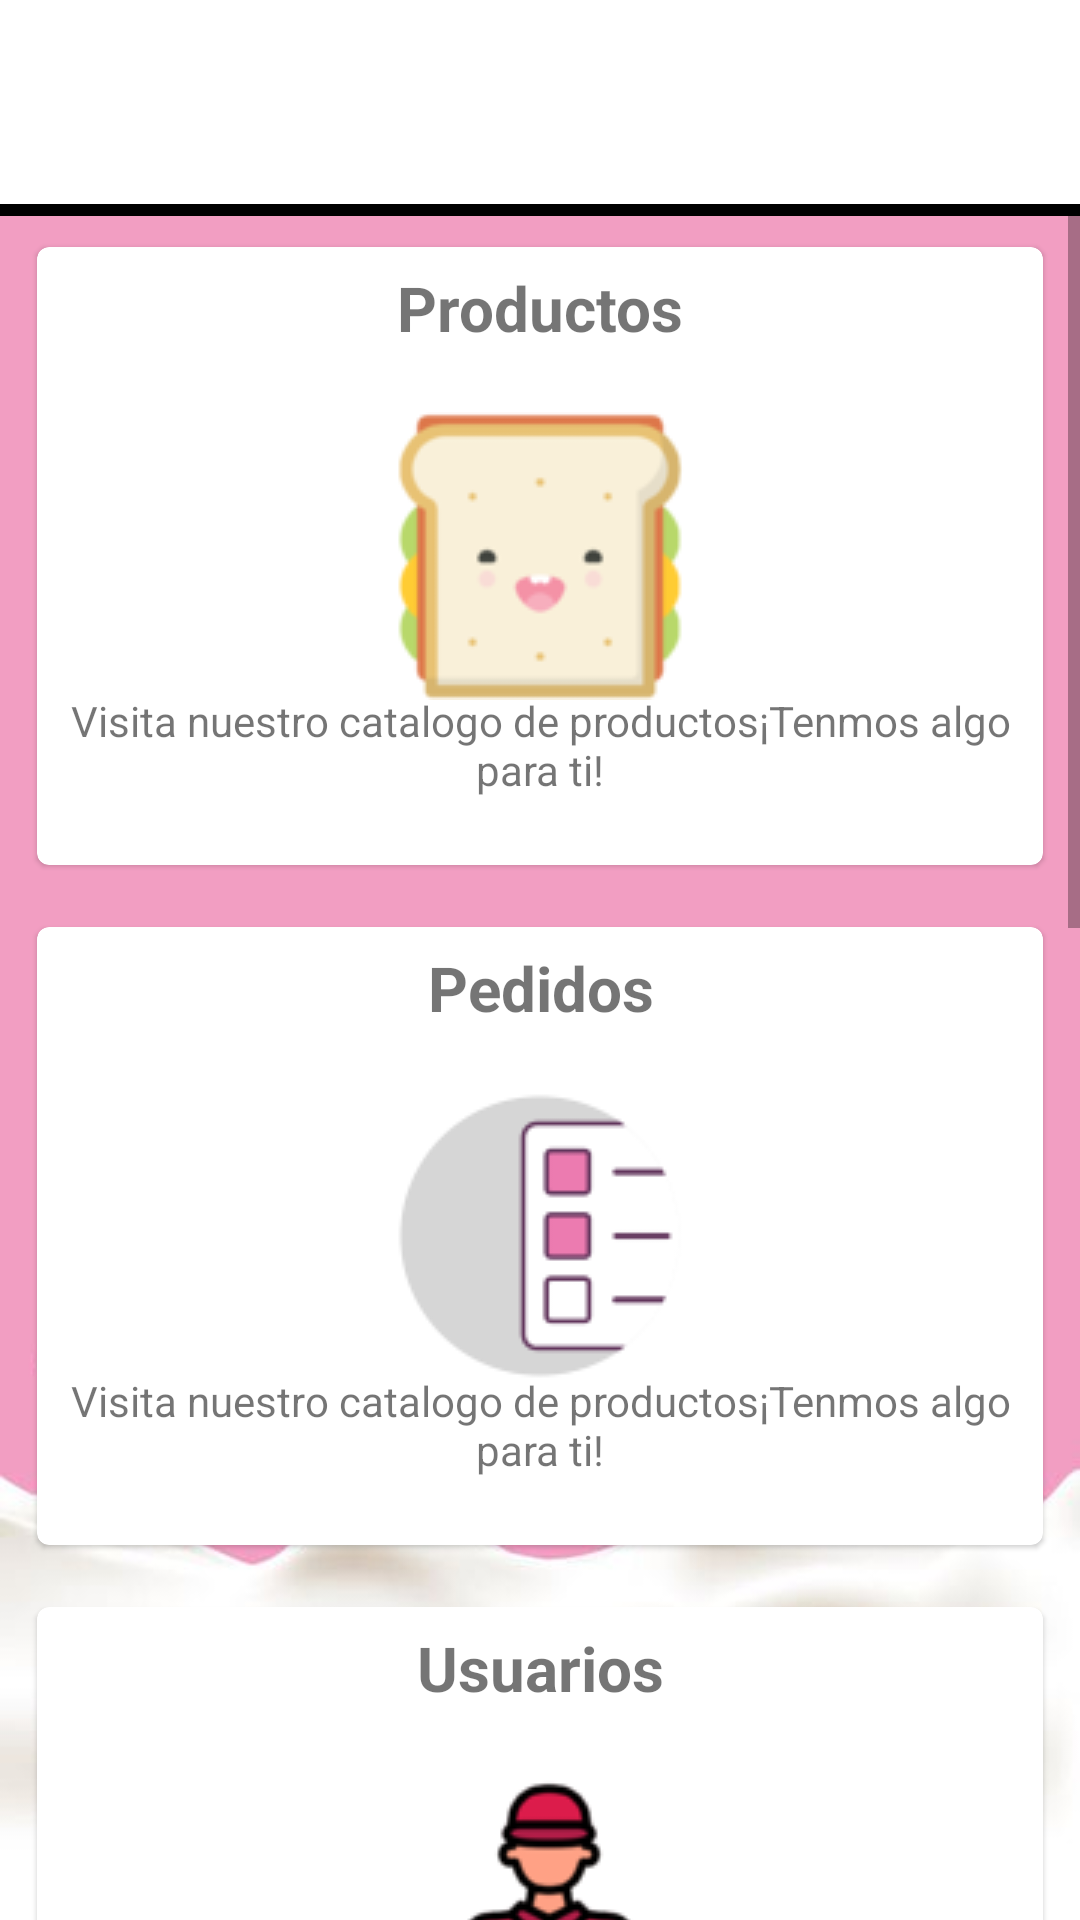

Android layout source for this screen:
<!-- AndroidManifest.xml: application theme Theme.Milkysoft.NoActionBar -->
<!-- res/layout/fragment_menu_inicio.xml -->
<?xml version="1.0" encoding="utf-8"?>
<FrameLayout xmlns:android="http://schemas.android.com/apk/res/android"
    xmlns:tools="http://schemas.android.com/tools"
    android:layout_width="match_parent"
    android:layout_height="match_parent"

    tools:context=".menuInicio"

    android:id="@+id/loyoutMenuInicio">
    <LinearLayout
        android:layout_width="match_parent"
        android:layout_height="match_parent"


        android:orientation="vertical">
    <LinearLayout
        android:layout_width="match_parent"
        android:layout_marginTop="33pt"

        android:layout_height="2pt"
        android:background="@color/black"
        >
        <TextView
            android:visibility="gone"
            android:layout_width="match_parent"
            android:layout_height="wrap_content"
            android:padding="2pt"
            android:text="Menu"
            android:textAlignment="center"
            android:textSize="20pt"
            android:layout_marginTop="20pt"
            android:textStyle="bold"/>
    </LinearLayout>
    <ScrollView
        android:layout_width="match_parent"
        android:layout_height="match_parent"

        android:background="@drawable/fondogeneraladdp">

        <LinearLayout
            android:layout_width="match_parent"
            android:layout_height="wrap_content"
            android:orientation="vertical"
            android:gravity="center_vertical"
            >
            <LinearLayout
                android:layout_width="match_parent"
                android:layout_height="wrap_content"
                android:orientation="vertical"
              >
                <com.google.android.material.card.MaterialCardView
                    android:id="@+id/btnIrproductos"
                    android:background="#F5B7B1 "
                    android:layout_width="match_parent"
                    android:layout_height="100pt"
                    android:layout_marginHorizontal="6pt"
                    android:layout_marginVertical="5pt">
                    <TextView
                        android:layout_width="match_parent"
                        android:layout_height="match_parent"
                        android:text="Productos"
                        android:textAlignment="center"
                        android:padding="3pt"
                        android:textStyle="bold"
                        android:textSize="10pt"/>
                    <ImageButton
                    android:layout_width="75pt"
                    android:layout_height="50pt"
                        android:layout_gravity="center"
                        android:background="@color/transparent"
                        android:src="@drawable/sandiwch92x92"

                    />
                    <TextView
                        android:layout_width="match_parent"
                        android:layout_height="30pt"
                        android:text="Visita nuestro catalogo de productos¡Tenmos algo para ti!"
                        android:layout_gravity="bottom"
                        android:padding="2pt"
                        android:textAlignment="center"/>


                </com.google.android.material.card.MaterialCardView>
                <com.google.android.material.card.MaterialCardView
                    android:id="@+id/btnIrPedidos"
                    android:layout_width="match_parent"
                    android:layout_height="100pt"
                    android:layout_marginVertical="5pt"
                    android:layout_marginHorizontal="6pt">
                    <TextView
                        android:layout_width="match_parent"
                        android:layout_height="wrap_content"
                        android:text="Pedidos"
                        android:textAlignment="center"
                        android:padding="3pt"
                        android:textStyle="bold"
                        android:textSize="10pt"/>
                    <ImageButton
                        android:layout_width="75pt"
                        android:layout_height="50pt"
                        android:layout_gravity="center"
                        android:background="@color/transparent"
                        android:src="@drawable/pedido96x96"

                        />
                    <TextView
                        android:layout_width="match_parent"
                        android:layout_height="30pt"
                        android:text="Visita nuestro catalogo de productos¡Tenmos algo para ti!"
                        android:layout_gravity="bottom"
                        android:padding="2pt"
                        android:textAlignment="center"/>


                </com.google.android.material.card.MaterialCardView>

            </LinearLayout>
            <LinearLayout
                android:layout_width="match_parent"
                android:layout_height="wrap_content"
                android:orientation="vertical"
                > <com.google.android.material.card.MaterialCardView
                android:id="@+id/btnIrUsuarios"
                android:layout_width="match_parent"
                android:layout_height="100pt"
                android:layout_marginHorizontal="6pt"
                android:layout_marginVertical="5pt"
>
                <TextView
                    android:layout_width="match_parent"
                    android:layout_height="wrap_content"
                    android:text="Usuarios"
                    android:textAlignment="center"
                    android:padding="3pt"
                    android:textStyle="bold"
                    android:textSize="10pt"/>
                <ImageButton
                    android:layout_width="75pt"
                    android:layout_height="50pt"
                    android:layout_gravity="center"
                    android:background="@color/transparent"
                    android:src="@drawable/usuarios92x92"

                    />
                <TextView
                    android:layout_width="match_parent"
                    android:layout_height="30pt"
                    android:text="Visita nuestro catalogo de productos¡Tenmos algo para ti!"
                    android:layout_gravity="bottom"
                    android:padding="2pt"
                    android:textAlignment="center"/>


            </com.google.android.material.card.MaterialCardView>

                <com.google.android.material.card.MaterialCardView
                    android:id="@+id/btnIrClientes"
                    android:layout_width="match_parent"
                    android:layout_height="100pt"
                    android:layout_marginVertical="5pt"
                    android:layout_marginHorizontal="6pt"
                    >
                    <TextView
                        android:layout_width="match_parent"
                        android:layout_height="wrap_content"
                        android:text="Clientes"
                        android:textAlignment="center"
                        android:padding="3pt"
                        android:textStyle="bold"
                        android:textSize="10pt"/>
                    <ImageButton
                        android:layout_width="75pt"
                        android:layout_height="50pt"
                        android:layout_gravity="center"
                        android:background="@color/transparent"
                        android:src="@drawable/clientes96x96"

                        />
                    <TextView
                        android:layout_width="match_parent"
                        android:layout_height="30pt"
                        android:text="Visita nuestro catalogo de productos¡Tenmos algo para ti!"
                        android:layout_gravity="bottom"
                        android:padding="2pt"
                        android:textAlignment="center"/>


                </com.google.android.material.card.MaterialCardView>

            </LinearLayout>
            <LinearLayout
                android:layout_width="match_parent"
                android:layout_height="wrap_content"
                android:orientation="vertical"
                >

                <com.google.android.material.card.MaterialCardView
                    android:layout_width="match_parent"
                    android:layout_height="100pt"
                    android:layout_marginHorizontal="6pt"
                    android:layout_marginVertical="5pt">
                    <TextView
                        android:layout_width="match_parent"
                        android:layout_height="wrap_content"
                        android:text="Rutas"
                        android:textAlignment="center"
                        android:padding="3pt"
                        android:textStyle="bold"
                        android:textSize="10pt"/>
                    <ImageButton
                        android:background="@color/transparent"
                        android:layout_width="75pt"
                        android:layout_height="50pt"
                        android:layout_gravity="center"
                        android:src="@drawable/rutas"

                        />
                    <TextView
                        android:layout_width="match_parent"
                        android:layout_height="30pt"
                        android:text="Visita nuestro catalogo de productos¡Tenmos algo para ti!"
                        android:layout_gravity="bottom"
                        android:padding="2pt"
                        android:textAlignment="center"/>


                </com.google.android.material.card.MaterialCardView>
                <com.google.android.material.card.MaterialCardView
                    android:layout_width="match_parent"
                    android:layout_height="100pt"
                    android:layout_marginVertical="5pt"
                    android:layout_marginHorizontal="6pt">
                    <TextView
                        android:layout_width="match_parent"
                        android:layout_height="wrap_content"
                        android:text="Productos"
                        android:textAlignment="center"
                        android:padding="3pt"
                        android:textStyle="bold"
                        android:textSize="10pt"/>
                    <ImageButton
                        android:layout_width="75pt"
                        android:layout_height="50pt"
                        android:background="@color/transparent"
                        android:layout_gravity="center"
                        android:src="@drawable/catalogo_productos72x72"

                        />
                    <TextView
                        android:layout_width="match_parent"
                        android:layout_height="30pt"
                        android:text="Visita nuestro catalogo de productos¡Tenmos algo para ti!"
                        android:layout_gravity="bottom"
                        android:padding="2pt"
                        android:textAlignment="center"/>


                </com.google.android.material.card.MaterialCardView>
            </LinearLayout>

        </LinearLayout>



    </ScrollView>
    </LinearLayout>



</FrameLayout>
<!-- resources referenced by this layout -->
<resources>
  <!-- drawable catalogo_productos72x72: png bitmap (drawable, 8100 bytes) -->
  <!-- drawable clientes96x96: png bitmap (drawable, 10036 bytes) -->
  <!-- drawable fondogeneraladdp: jpg bitmap (drawable, 11562 bytes) -->
  <!-- drawable pedido96x96: png bitmap (drawable, 3443 bytes) -->
  <!-- drawable rutas: png bitmap (drawable, 10447 bytes) -->
  <!-- drawable sandiwch92x92: png bitmap (drawable, 5083 bytes) -->
  <!-- drawable usuarios92x92: png bitmap (drawable, 7801 bytes) -->
  <style name="Theme.Milkysoft.NoActionBar">
          <item name="windowActionBar">false</item>
          <item name="windowNoTitle">true</item>
      </style>
  <!-- not gathered from this repository: default colours our renderer supplied (Android Studio template values) -->
  <color name="black">#FF000000</color>
</resources>
